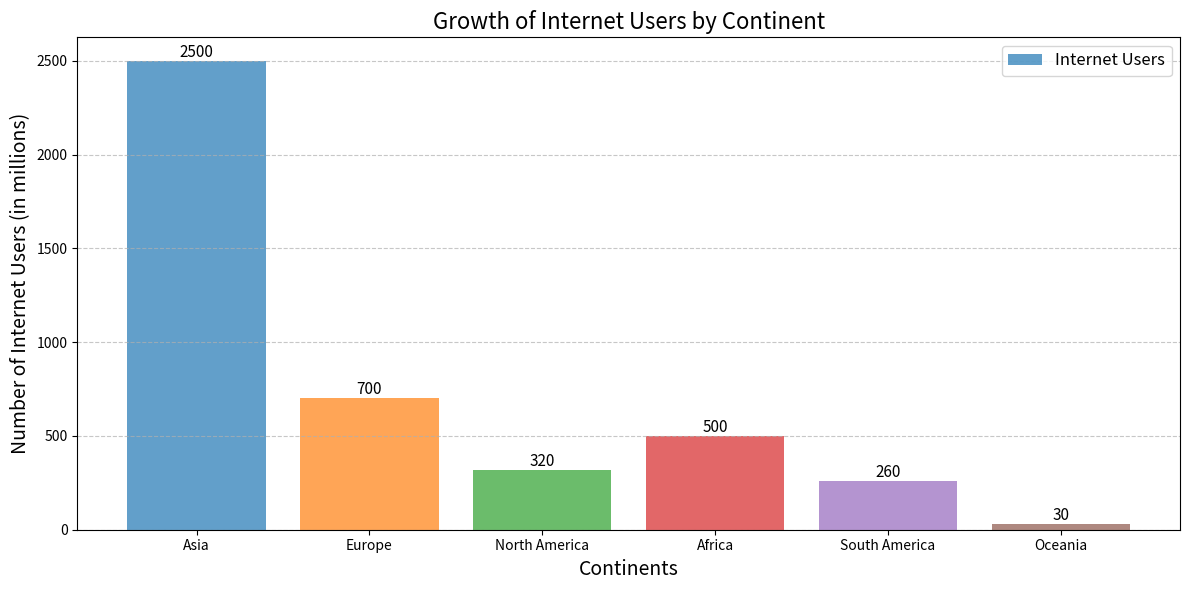

Generate this figure with matplotlib:
import matplotlib.pyplot as plt

# Sample data for Internet users by continent (in millions)
continents = [
    'Asia', 'Europe', 'North America', 'Africa', 'South America', 'Oceania'
]
internet_users = [2500, 700, 320, 500, 260,
                  30]  # Corresponding users in millions

# Create a bar chart
plt.figure(figsize=(12, 6))  # Set the figure size

# Plotting the data
bars = plt.bar(
    continents,
    internet_users,
    color=['#1f77b4', '#ff7f0e', '#2ca02c', '#d62728', '#9467bd', '#8c564b'],
    alpha=0.7)

# Adding the title and labels
plt.title('Growth of Internet Users by Continent',
          fontsize=16)  # Title of the plot
plt.xlabel('Continents', fontsize=14)  # X-axis label
plt.ylabel('Number of Internet Users (in millions)',
           fontsize=14)  # Y-axis label

# Adding the data labels on top of the bars
for bar in bars:
  yval = bar.get_height()  # Get the height of the bar to place the label
  plt.text(bar.get_x() + bar.get_width() / 2,
           yval,
           int(yval),
           va='bottom',
           ha='center',
           fontsize=11)

# Adding a legend (if necessary, for this case the legend is somewhat redundant)
plt.legend(['Internet Users'], loc='upper right', fontsize=12)

# Show the grid for better readability
plt.grid(axis='y', linestyle='--', alpha=0.7)

# Show plot with tight layout
plt.tight_layout()  # Adjust layout
plt.show()  # Display the plot
